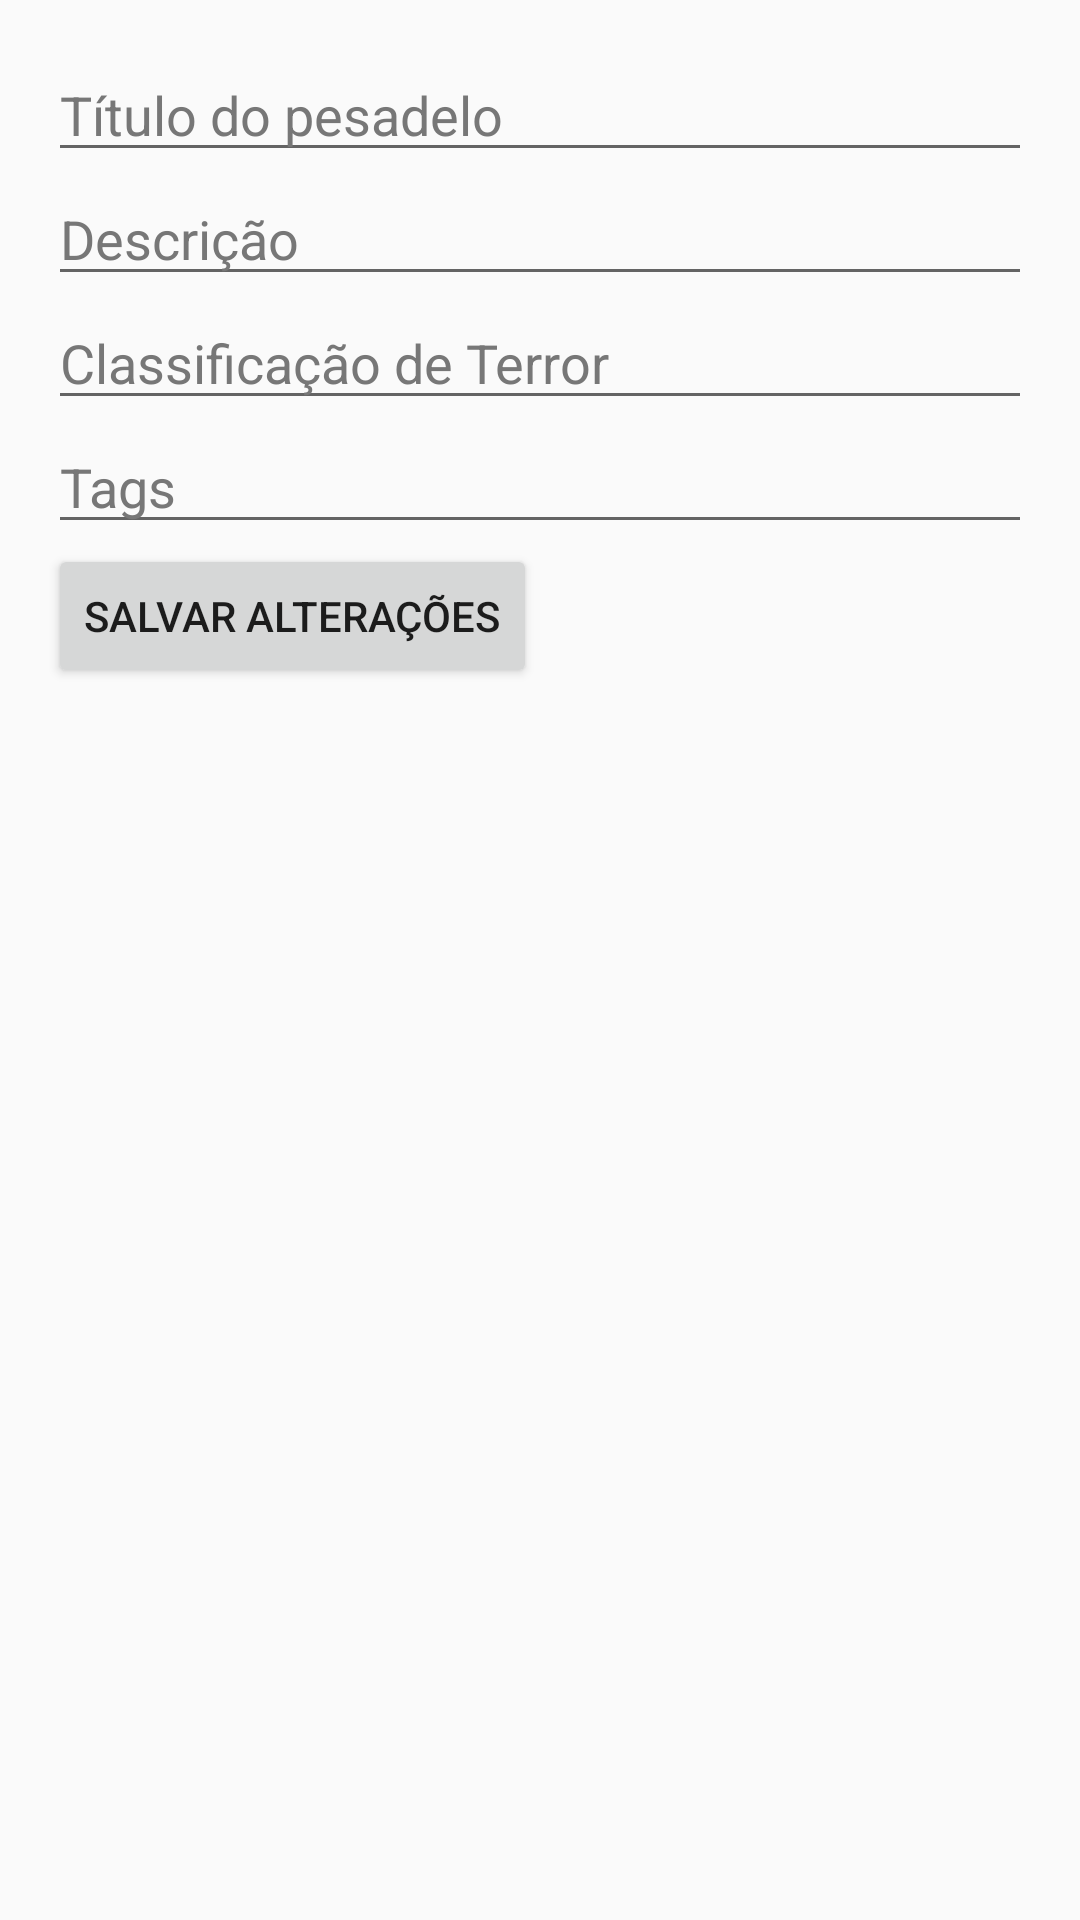

Write the Android layout XML for this screen, with the resource values it uses.
<!-- AndroidManifest.xml: application theme Theme.AppCompat.Light.DarkActionBar -->
<!-- res/layout/activity_nightmare_detail.xml -->
<LinearLayout xmlns:android="http://schemas.android.com/apk/res/android"
    android:orientation="vertical"
    android:layout_width="match_parent"
    android:layout_height="match_parent"
    android:padding="16dp">

    <EditText
        android:id="@+id/editTextTitle"
        android:layout_width="match_parent"
        android:layout_height="wrap_content"
        android:textColor="#ffffff"
        android:hint="Título do pesadelo"
        android:textColorHint="#777777" />

    <EditText
        android:id="@+id/editTextDescription"
        android:layout_width="match_parent"
        android:layout_height="wrap_content"
        android:textColor="#ffffff"
        android:hint="Descrição"
        android:textColorHint="#777777" />

    <EditText
        android:id="@+id/editTextTerrorRating"
        android:layout_width="match_parent"
        android:layout_height="wrap_content"
        android:textColor="#ffffff"
        android:hint="Classificação de Terror"
        android:textColorHint="#777777"
        android:inputType="number" />

    <EditText
        android:id="@+id/editTextTags"
        android:layout_width="match_parent"
        android:layout_height="wrap_content"
        android:textColor="#ffffff"
        android:hint="Tags"
        android:textColorHint="#777777" />

    <Button
        android:id="@+id/buttonSave"
        android:layout_width="wrap_content"
        android:layout_height="wrap_content"
        android:text="Salvar alterações" />
</LinearLayout>
<!-- resources referenced by this layout -->
<resources>

</resources>
